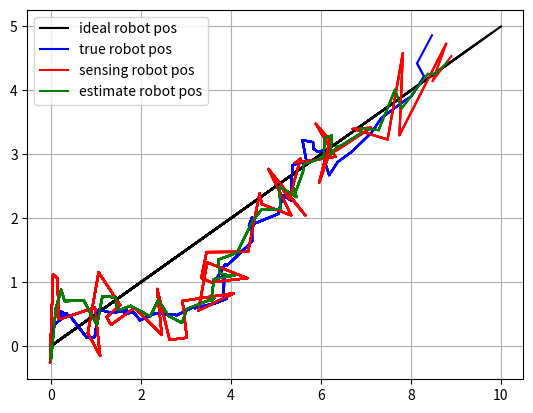

This chart was generated by the following Python code:
# 参考サイト
# https://tajimarobotics.com/kalman-filter-localization/

import numpy as np
import matplotlib.pyplot as plt

def StateEquation(x, u, w):
    return x + u + np.random.normal(0, w, x.shape)

def OutputEquation(x, v):
    return x + np.random.normal(0, v, x.shape)

t = 1
u = np.array([0.2, 0.1])

w_ = 0.2
v_ = 0.3

F = np.eye(2) # State Matrix
H = np.eye(2) # Output Matrix

u = [0.2,0.1] # Input Signal Vector

w = [w_**2, w_**2] # Input Gaussian noise
v = [v_**2, v_**2] # Output Gaussian noise
Q = np.diag(w) # Covariance Matrix
R = np.diag(v) # Covariance Matrix

ideal_robot_state = np.array([[0,0]])
robot_state = np.array([[0,0]])
observe_state = np.array([[0,0]])
estimate_state = np.array([[0,0]])

P = np.eye(2); # Initialize Covariance Matrix

ideal_x = np.array([0, 0])
x = np.array([0, 0])
z = np.array([0, 0])
x_est = np.array([0, 0])

plt.plot(ideal_robot_state[:,0], ideal_robot_state[:,1], color="black", label="ideal robot pos")
plt.plot(robot_state[:,0], robot_state[:,1], color="blue", label="true robot pos")
plt.plot(observe_state[:,0], observe_state[:,1], color="red", label="sensing robot pos")
plt.plot(estimate_state[:,0], estimate_state[:,1], color="green", label="estimate robot pos")
plt.legend()
plt.grid()

for _ in range(50):
    ideal_x = StateEquation(ideal_x, u*t, 0)
    x = StateEquation(x, u*t, w_)
    z = OutputEquation(x, v_)
    x_est = F @ x_est + u           # Predicted State Estimate
    P = F @ P @ F.T + Q             # Predicted Error Covariance
    y = z - H @ x_est               # Innovation or Measurement Pre-fit Residual
    S = R + H @ P @ H.T             # Innovation or Pre-fit Residual Covariance
    K = P @ H.T @ np.linalg.inv(S)  # Optimal Kalman Gain
    x_est = x_est + K @ y           # Updated State Estimate
    P = (np.eye(2) - K @ H) @ P     # Updated Estimate Corvariance

    ideal_robot_state = np.vstack((ideal_robot_state, np.array([ideal_x]).reshape(1,2)))
    robot_state = np.vstack((robot_state, np.array([x]).reshape(1,2)))
    observe_state = np.vstack((observe_state, np.array([z]).reshape(1,2)))
    estimate_state = np.vstack((estimate_state, np.array([x_est]).reshape(1,2)))
    plt.plot(ideal_robot_state[:,0], ideal_robot_state[:,1], color="black", label="ideal robot pos")
    plt.plot(robot_state[:,0], robot_state[:,1], color="blue", label="true robot pos")
    plt.plot(observe_state[:,0], observe_state[:,1], color="red", label="sensing robot pos")
    plt.plot(estimate_state[:,0], estimate_state[:,1], color="green", label="estimate robot pos")
    plt.pause(0.1)

plt.show()
